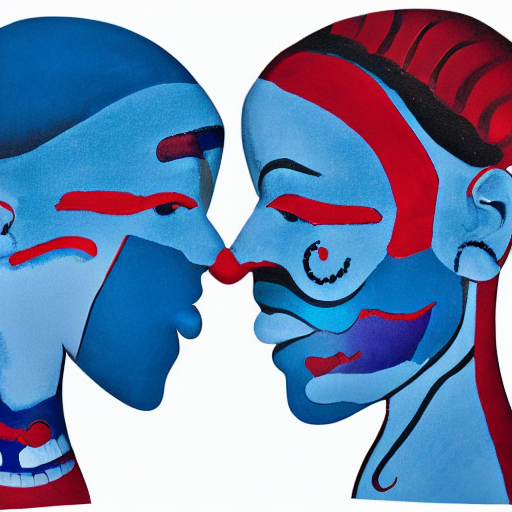
Generation parameters embedded in this image by AUTOMATIC1111 Stable Diffusion web UI or a fork of it (Forge, ...) (PNG 'parameters' text chunk):
two blue faces, one on the left and the other on the right, with red backgrounds. The faces are positioned close to each other, appearing to be kissing or touching noses. The faces are painted in a way that makes them look like masks, giving the impression of a playful or artistic scene.
Steps: 20, Sampler: DPM++ 2M Karras, CFG scale: 7, Seed: 1365195436, Size: 512x512, Model hash: 6ce0161689, Model: v1-5-pruned-emaonly, Version: v1.6.0